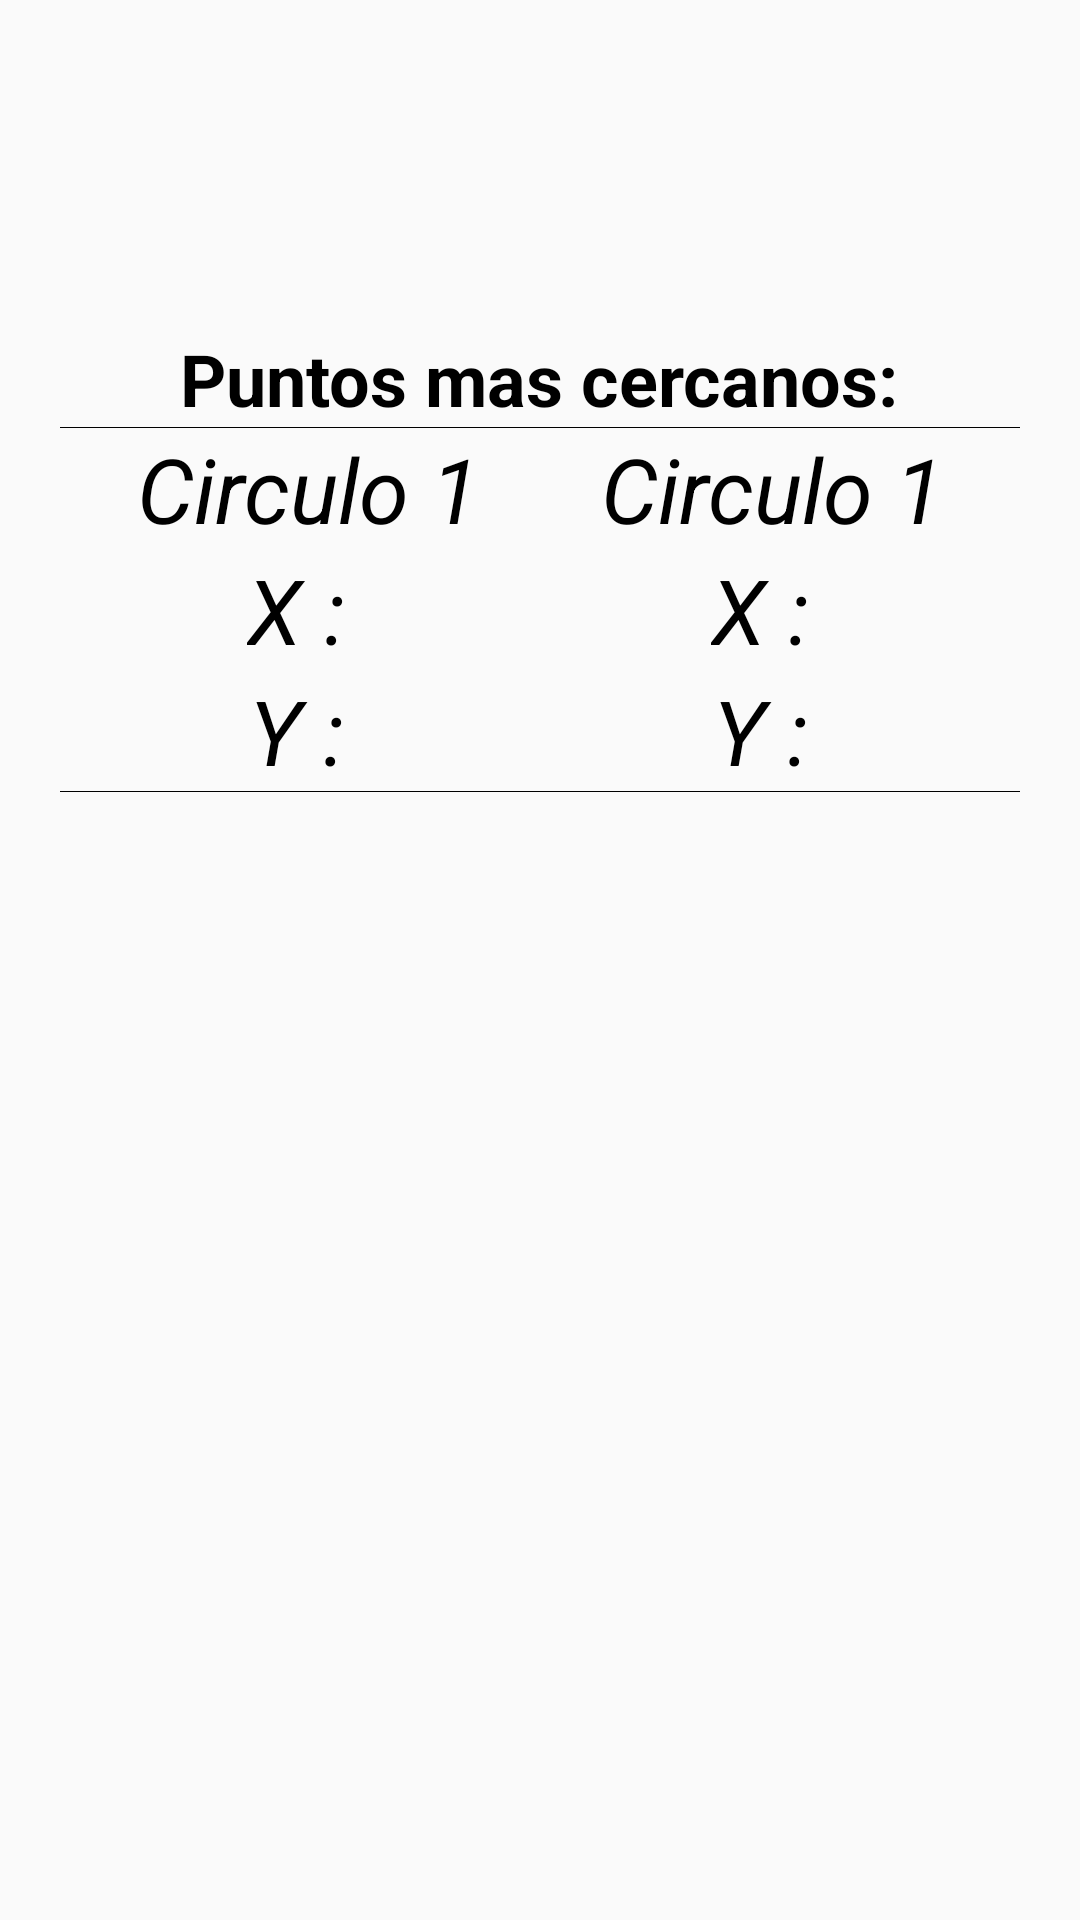

Here is an Android app screen rendered from its layout file. Give the layout XML and the strings, colors and styles it references.
<!-- AndroidManifest.xml: application theme AppTheme -->
<!-- res/layout/fragment_graph_list.xml -->
<?xml version="1.0" encoding="utf-8"?>
<LinearLayout
    xmlns:android="http://schemas.android.com/apk/res/android"
    xmlns:tools="http://schemas.android.com/tools"
    android:layout_width="match_parent"
    android:layout_height="match_parent"
    tools:context=".fragment.GraphListFragment"
    android:orientation="vertical">

    <LinearLayout
        android:layout_marginTop="100dp"
        android:layout_width="match_parent"
        android:layout_height="wrap_content"
        android:orientation="vertical">

        <TextView
            android:layout_width="wrap_content"
            android:layout_height="wrap_content"
            android:textStyle="bold"
            android:text="Puntos mas cercanos:"
            android:textColor="@color/black"
            android:textSize="24dp"
            android:layout_gravity="center"
            android:layout_marginTop="10dp"
            />

        <ImageView
            android:layout_width="match_parent"
            android:layout_height="1px"
            android:layout_marginStart="20dp"
            android:layout_marginEnd="20dp"
            android:background="@color/black"
            />

        <LinearLayout
            android:layout_width="match_parent"
            android:layout_height="wrap_content"
            android:orientation="horizontal"
            android:gravity="center"
            >

            <LinearLayout
                android:layout_width="wrap_content"
                android:layout_height="wrap_content"
                android:orientation="vertical"
                android:gravity="center"
                android:layout_marginEnd="20dp"
                >

                <TextView
                    android:id="@+id/circle1_name"
                    android:layout_width="wrap_content"
                    android:layout_height="wrap_content"
                    android:textColor="@color/black"
                    android:text="Circulo 1"
                    android:textSize="30dp"
                    android:textStyle="italic"
                    android:gravity="center"
                    />

                <TextView
                    android:id="@+id/circle1_xpos"
                    android:layout_width="wrap_content"
                    android:layout_height="wrap_content"
                    android:textColor="@color/black"
                    android:text="X : "
                    android:textSize="30dp"
                    android:textStyle="italic"
                    android:gravity="center"
                    />

                <TextView
                    android:id="@+id/circle1_ypos"
                    android:layout_width="wrap_content"
                    android:layout_height="wrap_content"
                    android:textColor="@color/black"
                    android:text="Y : "
                    android:textSize="30dp"
                    android:textStyle="italic"
                    android:gravity="center"
                    />

            </LinearLayout>

            <LinearLayout
            android:layout_width="wrap_content"
            android:layout_height="wrap_content"
            android:orientation="vertical"
            android:gravity="center"
            android:layout_marginStart="20dp"
            >

            <TextView
                android:id="@+id/circle2_name"
                android:layout_width="wrap_content"
                android:layout_height="wrap_content"
                android:textColor="@color/black"
                android:text="Circulo 1"
                android:textSize="30dp"
                android:textStyle="italic"
                android:gravity="center"
                />

            <TextView
                android:id="@+id/circle2_xpos"
                android:layout_width="wrap_content"
                android:layout_height="wrap_content"
                android:textColor="@color/black"
                android:text="X : "
                android:textSize="30dp"
                android:textStyle="italic"
                android:gravity="center"
                />

            <TextView
                android:id="@+id/circle2_ypos"
                android:layout_width="wrap_content"
                android:layout_height="wrap_content"
                android:textColor="@color/black"
                android:text="Y : "
                android:textSize="30dp"
                android:textStyle="italic"
                android:gravity="center"
                />

            </LinearLayout>

        </LinearLayout>

        <ImageView
            android:layout_width="match_parent"
            android:layout_height="1px"
            android:layout_marginStart="20dp"
            android:layout_marginEnd="20dp"
            android:background="@color/black"
            />
    </LinearLayout>

    <LinearLayout
        android:id="@+id/tree_view"
        android:layout_width="match_parent"
        android:layout_height="match_parent"
        android:orientation="vertical"
        >

    </LinearLayout>
    
   </LinearLayout>
<!-- resources referenced by this layout -->
<resources>
  <color name="black">#000000</color>
  <style name="AppTheme" parent="Theme.AppCompat.Light.NoActionBar">
          
          <item name="colorPrimary">@color/colorPrimary</item>
          <item name="colorPrimaryDark">@color/colorPrimaryDark</item>
          <item name="colorAccent">@color/colorAccent</item>
          <item name="android:textColor">@color/white</item>
      </style>
  <color name="colorPrimary">#303f9f</color>
  <color name="colorPrimaryDark">#001970</color>
  <color name="colorAccent">#303f9f</color>
  <color name="white">#FFFFFF</color>
</resources>
